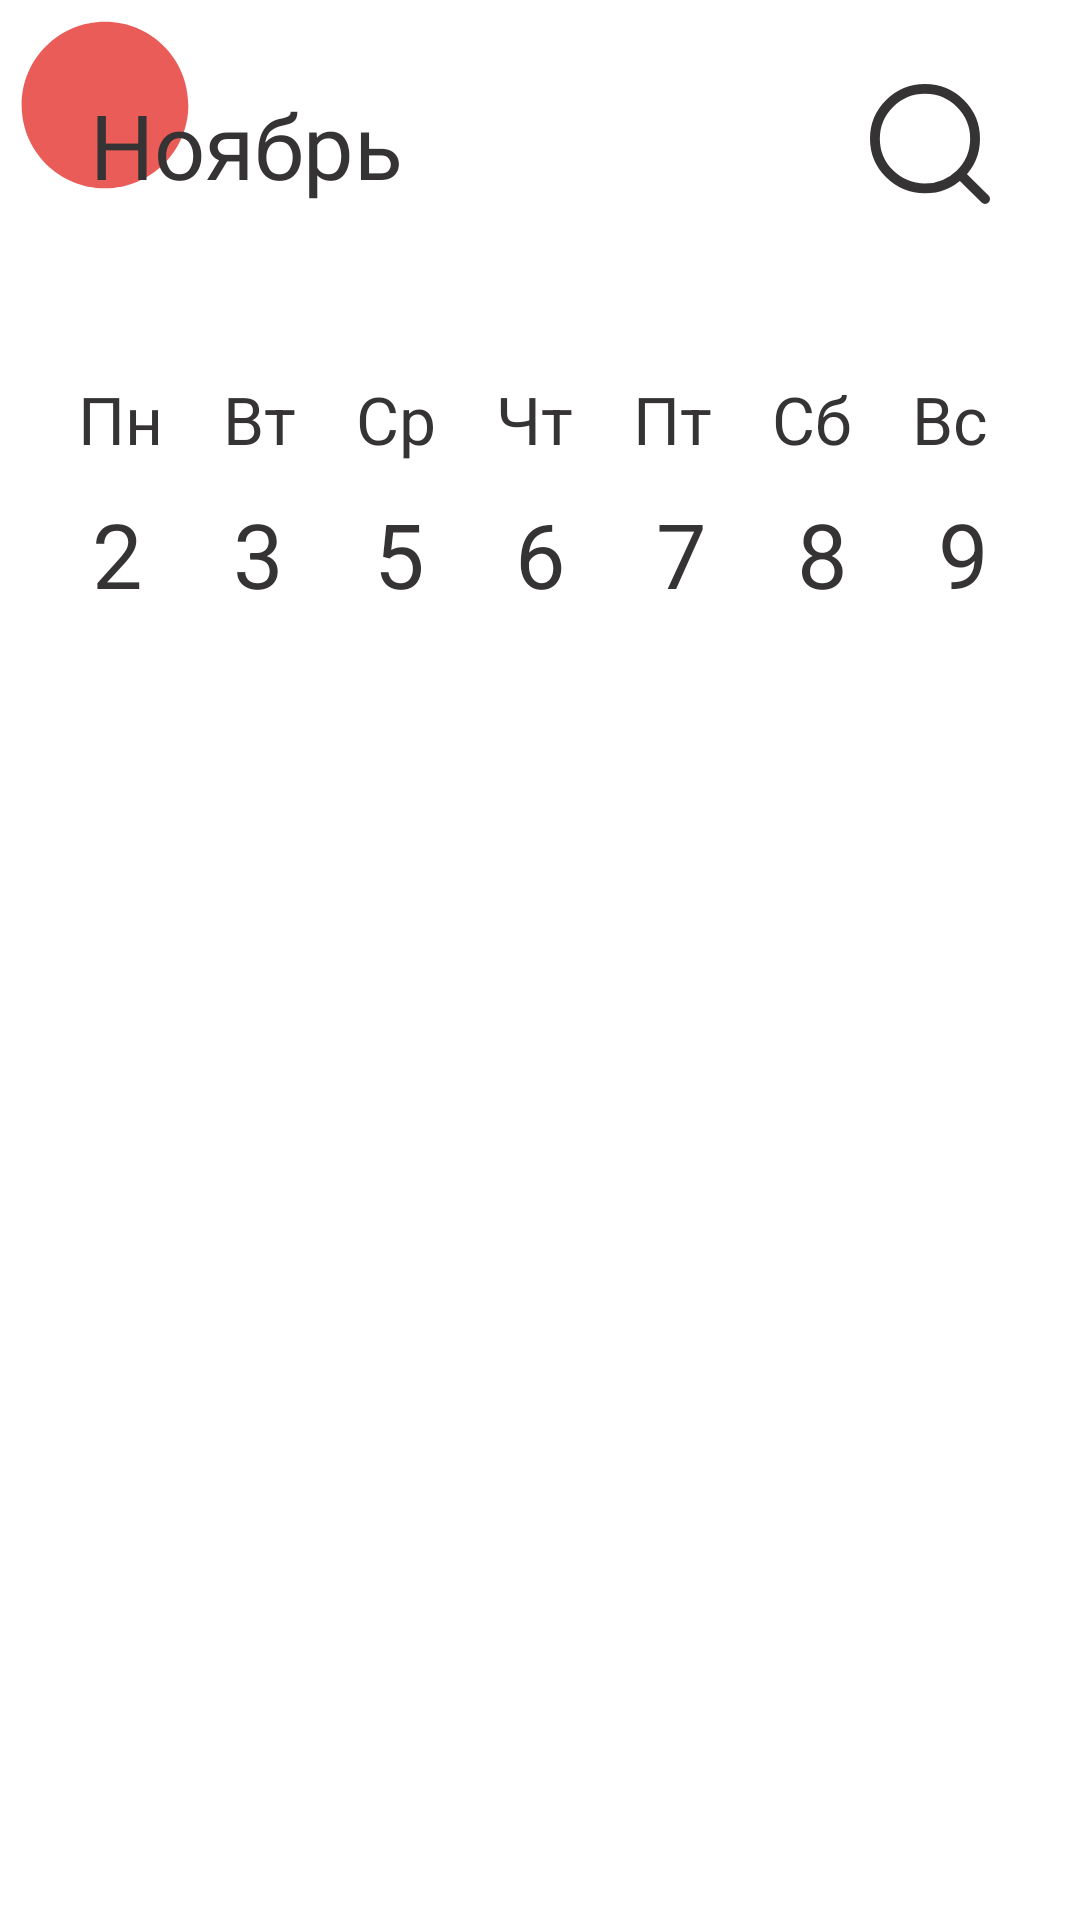

Layout XML and referenced resources for this Android screen:
<!-- AndroidManifest.xml: application theme Theme.Ezhednevnik20 -->
<!-- res/layout/top_zone.xml -->
<?xml version="1.0" encoding="utf-8"?>

<androidx.constraintlayout.widget.ConstraintLayout xmlns:android="http://schemas.android.com/apk/res/android"
    xmlns:app="http://schemas.android.com/apk/res-auto"
    xmlns:tools="http://schemas.android.com/tools"
    android:layout_width="match_parent"
    android:layout_height="match_parent">

    <ImageView
        android:layout_width="70dp"
        android:layout_height="70dp"
        android:src="@drawable/today"
        tools:layout_editor_absoluteX="143dp"
        tools:layout_editor_absoluteY="152dp" />

    <ImageView
        android:layout_width="70dp"
        android:layout_height="70dp"
        android:src="@drawable/day"
        tools:layout_editor_absoluteX="236dp"
        tools:layout_editor_absoluteY="152dp"/>


    <LinearLayout
        android:layout_width="wrap_content"
        android:layout_height="wrap_content"
        android:orientation="horizontal"
        android:paddingTop="10dp"
        app:layout_constraintEnd_toEndOf="parent"
        app:layout_constraintStart_toStartOf="parent"
        app:layout_constraintTop_toBottomOf="@+id/linearLayout"
        tools:ignore="MissingConstraints">

        <TextView
            android:layout_width="wrap_content"
            android:layout_height="wrap_content"
            android:layout_marginEnd="30dp"
            android:fontFamily="@font/montserrat_medium"
            android:text="2"
            android:textColor="#353333"
            android:textSize="30dp" />

        <TextView
            android:layout_width="wrap_content"
            android:layout_height="wrap_content"
            android:layout_marginEnd="30dp"
            android:text="3"
            android:textColor="#353333"
            android:textSize="30dp" />

        <TextView
            android:layout_width="wrap_content"
            android:layout_height="wrap_content"
            android:layout_marginEnd="30dp"
            android:text="5"
            android:textColor="#353333"
            android:textSize="30dp" />

        <TextView
            android:layout_width="wrap_content"
            android:layout_height="wrap_content"
            android:layout_marginEnd="30dp"
            android:text="6"
            android:textColor="#353333"
            android:textSize="30dp" />

        <TextView
            android:layout_width="wrap_content"
            android:layout_height="wrap_content"
            android:layout_marginEnd="30dp"
            android:text="7"
            android:textColor="#353333"
            android:textSize="30dp" />

        <TextView
            android:layout_width="wrap_content"
            android:layout_height="wrap_content"
            android:layout_marginEnd="30dp"
            android:text="8"
            android:textColor="#353333"
            android:textSize="30dp" />

        <TextView
            android:layout_width="wrap_content"
            android:layout_height="wrap_content"
            android:text="9"
            android:textColor="#353333"
            android:textSize="30dp" />

    </LinearLayout>

    <LinearLayout
        android:id="@+id/linearLayout"
        android:layout_width="wrap_content"
        android:layout_height="wrap_content"
        android:orientation="horizontal"
        android:paddingTop="125dp"
        app:layout_constraintEnd_toEndOf="parent"
        app:layout_constraintStart_toStartOf="parent"
        tools:ignore="MissingConstraints"
>

        <TextView
            android:layout_width="wrap_content"
            android:layout_height="wrap_content"
            android:layout_marginEnd="20dp"
            android:fontFamily="@font/montserrat_medium"
            android:text="Пн"
            android:textColor="#353333"
            android:textSize="22dp" />

        <TextView
            android:layout_width="wrap_content"
            android:layout_height="wrap_content"
            android:layout_marginEnd="20dp"
            android:text="Вт"
            android:textColor="#353333"
            android:textSize="22dp" />

        <TextView
            android:layout_width="wrap_content"
            android:layout_height="wrap_content"
            android:layout_marginEnd="20dp"
            android:text="Ср"
            android:textColor="#353333"
            android:textSize="22dp" />

        <TextView
            android:layout_width="wrap_content"
            android:layout_height="wrap_content"
            android:layout_marginEnd="20dp"
            android:text="Чт"
            android:textColor="#353333"
            android:textSize="22dp" />

        <TextView
            android:layout_width="wrap_content"
            android:layout_height="wrap_content"
            android:layout_marginEnd="20dp"
            android:text="Пт"
            android:textColor="#353333"
            android:textSize="22dp" />

        <TextView
            android:layout_width="wrap_content"
            android:layout_height="wrap_content"
            android:layout_marginEnd="20dp"
            android:text="Сб"
            android:textColor="#353333"
            android:textSize="22dp" />

        <TextView
            android:layout_width="wrap_content"
            android:layout_height="wrap_content"
            android:layout_marginEnd="5dp"
            android:text="Вс"
            android:textColor="#353333"
            android:textSize="22dp" />

    </LinearLayout>

    <ImageView
        android:layout_width="40dp"
        android:layout_height="40dp"
        android:layout_marginTop="28dp"
        android:layout_marginRight="100dp"
        android:layout_marginLeft="150dp"
        android:src="@drawable/calendarup"
        app:layout_constraintEnd_toEndOf="parent"
        app:layout_constraintStart_toEndOf="@+id/textView4"
        app:layout_constraintTop_toTopOf="parent" />
    <ImageView
        android:layout_width="40dp"
        android:layout_height="40dp"
        android:layout_marginTop="28dp"
        android:layout_marginRight="30dp"
        android:src="@drawable/poiskup"
        app:layout_constraintEnd_toEndOf="parent"
        app:layout_constraintTop_toTopOf="parent" />

    <TextView
        android:id="@+id/textView4"
        android:layout_width="wrap_content"
        android:layout_height="wrap_content"
        android:layout_marginTop="28dp"
        android:layout_marginLeft="30dp"
        android:fontFamily="@font/montserrat_semibold"
        android:text="Ноябрь"
        android:textColor="#353333"
        android:textSize="30dp"
        app:layout_constraintStart_toStartOf="parent"
        app:layout_constraintTop_toTopOf="parent" />
</androidx.constraintlayout.widget.ConstraintLayout>
<!-- resources referenced by this layout -->
<resources>
  <!-- drawable calendarup (drawable) -->
  <vector xmlns:android="http://schemas.android.com/apk/res/android"
      android:width="64dp"
      android:height="68dp"
      android:viewportWidth="64"
      android:viewportHeight="68">
    <path
        android:pathData="M23,49C23,51.761 20.761,54 18,54C15.239,54 13,51.761 13,49C13,46.239 15.239,44 18,44C20.761,44 23,46.239 23,49Z"
        android:fillColor="#F3E8D6"/>
    <path
        android:pathData="M16.605,6.42H14C7.373,6.42 2,11.793 2,18.42V53.349C2,59.977 7.373,65.349 14,65.349H49.179C55.806,65.349 61.179,59.977 61.179,53.349V18.42C61.179,11.793 55.806,6.42 49.179,6.42H45.692M16.605,6.42V0.251M16.605,6.42V13.095M16.605,6.42H45.692M45.692,6.42V13.347M45.692,6.42V0M23,49C23,51.761 20.761,54 18,54C15.239,54 13,51.761 13,49C13,46.239 15.239,44 18,44C20.761,44 23,46.239 23,49Z"
        android:strokeWidth="4"
        android:fillColor="#00000000"
        android:strokeColor="#353333"/>
  </vector>
  <!-- drawable day (drawable) -->
  <vector xmlns:android="http://schemas.android.com/apk/res/android"
      android:width="109dp"
      android:height="109dp"
      android:viewportWidth="109"
      android:viewportHeight="109">
    <path
        android:pathData="M54.5,54.5m-40,0a40,40 0,1 1,80 0a40,40 0,1 1,-80 0"
        android:fillColor="#E95C58"/>
  </vector>
  <!-- drawable poiskup (drawable) -->
  <vector xmlns:android="http://schemas.android.com/apk/res/android"
      android:width="61dp"
      android:height="61dp"
      android:viewportWidth="61"
      android:viewportHeight="61">
    <path
        android:pathData="M45.773,45.854C50.485,41.264 53.409,34.867 53.409,27.792C53.409,13.824 42.013,2.5 27.955,2.5C13.896,2.5 2.5,13.824 2.5,27.792C2.5,41.76 13.896,53.084 27.955,53.084C34.892,53.084 41.181,50.326 45.773,45.854ZM45.773,45.854L58.5,58.5"
        android:strokeWidth="5"
        android:fillColor="#00000000"
        android:strokeColor="#353333"
        android:strokeLineCap="round"/>
  </vector>
  <!-- drawable today (drawable) -->
  <vector xmlns:android="http://schemas.android.com/apk/res/android"
      android:width="126dp"
      android:height="126dp"
      android:viewportWidth="126"
      android:viewportHeight="126">
    <path
        android:pathData="M63,13C90.61,13 113,35.39 113,63C113,90.61 90.61,113 63,113C35.39,113 13,90.61 13,63C13,35.39 35.39,13 63,13ZM63,23C40.91,23 23,40.91 23,63C23,85.09 40.91,103 63,103C85.09,103 103,85.09 103,63C103,40.91 85.09,23 63,23Z"
        android:fillColor="#E95C58"/>
  </vector>
</resources>
